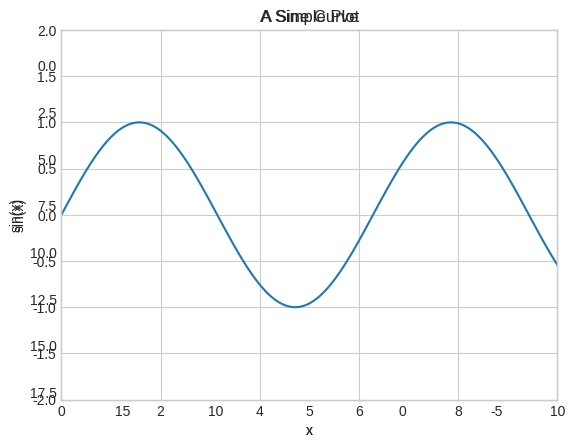

Python code for this plot:
%matplotlib inline
import matplotlib.pyplot as plt
plt.style.use("seaborn-v0_8-whitegrid")

import numpy as np

fig = plt.figure()
ax = plt.axes()

fig = plt.figure()
ax = plt.axes()

x = np.linspace(0, 10, 1000)
ax.plot(x, np.sin(x));

plt.plot(x, np.sin(x));

plt.plot(x, np.sin(x))
plt.plot(x, np.cos(x))

plt.plot(x, np.sin(x - 0), color='blue')        # specify color by name
plt.plot(x, np.sin(x - 1), color='g')           # short color code (rgbcmyk)
plt.plot(x, np.sin(x - 2), color='0.75')        # grayscale between 0 and 1
plt.plot(x, np.sin(x - 3), color='#FFDD44')     # hex code (RRGGBB, 00 to FF)
plt.plot(x, np.sin(x - 4), color=(1.0,0.2,0.3)) # RGB tuple, values 0 to 1
plt.plot(x, np.sin(x - 5), color='chartreuse')  # HTML color names supported

plt.plot(x, x + 0, linestyle='solid')
plt.plot(x, x + 1, linestyle='dashed')
plt.plot(x, x + 2, linestyle='dashdot')
plt.plot(x, x + 3, linestyle='dotted')

# For short, you can use the following codes:
plt.plot(x, x + 4, linestyle='-')  # solid
plt.plot(x, x + 5, linestyle='--') # dashed
plt.plot(x, x + 6, linestyle='-.') # dashdot
plt.plot(x, x + 7, linestyle=':');  # dotted

plt.plot(x, x + 0, '-g')   # solid green
plt.plot(x, x + 1, '--c')  # dashed cyan
plt.plot(x, x + 2, '-.k')  # dashdot black
plt.plot(x, x + 3, ':r');  # dotted red

plt.plot(x, np.sin(x))

plt.xlim(-1, 11)
plt.ylim(-1.5, 1.5)

plt.plot(x, np.sin(x))

plt.xlim(10, 0)
plt.ylim(1.2, -1.2)

plt.plot(x, np.sin(x))
plt.axis('tight')

plt.plot(x, np.sin(x))
plt.axis('equal')

plt.plot(x, np.sin(x))
plt.title("A Sine Curve")
plt.xlabel("x")
plt.ylabel("sin(x)")

plt.plot(x, np.sin(x), '-g', label='sin(x)')
plt.plot(x, np.cos(x), ':b', label='cos(x)')
plt.axis('equal')

plt.legend()

ax = plt.axes()
ax.plot(x, np.sin(x))
ax.set(xlim=(0, 10), ylim=(-2, 2),
       xlabel='x', ylabel='sin(x)',
       title='A Simple Plot');